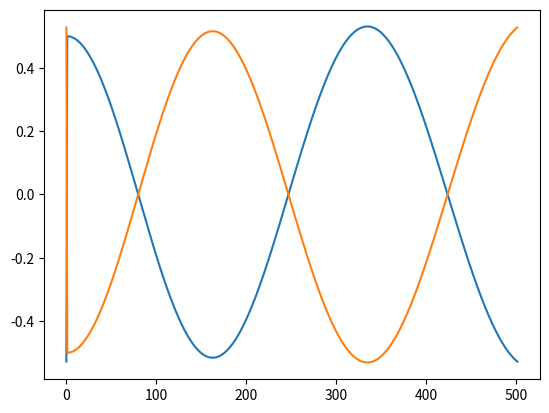

Recreate this plot in Python.
import numpy as np
import matplotlib.pyplot as plt
def vortex_velocity(z, z_vor, gamma):
    return (-1j*gamma/(2*np.pi*(z - z_vor))).conjugate()

def test_vortex_velocity():
    z = complex(2.0, 1)
    z_vor = complex(1., 1.0)
    expect = 1j

    result = vortex_velocity(z, z_vor, np.pi*2)
    assert abs(result.imag - expect.imag) < 1e-14
    assert abs(result.real - expect.real) < 1e-14

def vortex_array_velocity(pos, gamma):
    vel = np.zeros_like(pos)
    for i, z_i in enumerate(pos):
        for j, z_j in enumerate(pos):
            if i != j:
                vel[i] += vortex_velocity(z_i, z_j, gamma[j])
    return vel

def euler_integrate(pos, gamma, dt, tf):
    result = [pos]
    t = 0.0
    while t < tf:
        vel = vortex_array_velocity(pos, gamma)
        pos += vel*dt
        result.append(pos.copy())
        t += dt
    return np.asarray(result)

def problem3():
    vor_z = np.asarray([complex(0.5, 0), complex(-0.5, 0)])
    gamma = np.asarray([2*np.pi, 2*np.pi])
    result = euler_integrate(vor_z, gamma, dt=0.01, tf=5.0)
    plt.plot(result)
    return result

if __name__ == '__main__':
    test_vortex_velocity()
    problem3()
	
